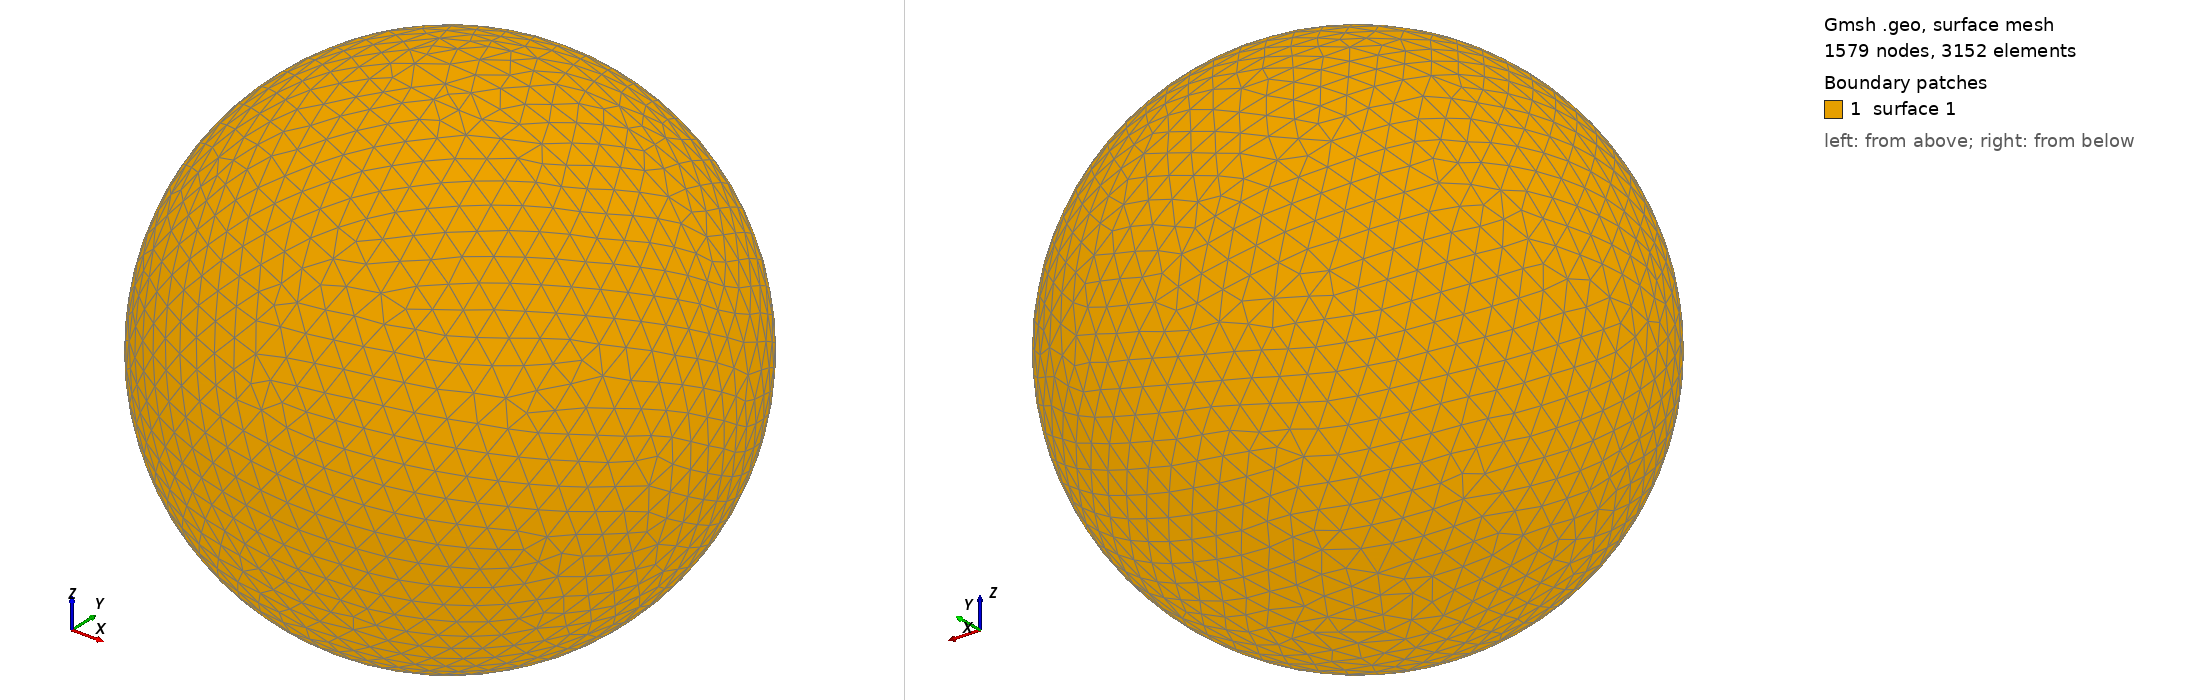

Gmsh geometry script, surface-meshed: 1579 nodes, 3152 surface elements. Boundary patches (legend numbers): 1 surface 1. Left view from above one corner, right view from below the opposite corner. The script declares no physical surfaces, so the legend lists its geometric surfaces. The drawing asked Gmsh for element sizes between 1% and 20% of the model's largest extent; the script's own settings can give other sizes.

=== shot1095.geo (drawn) ===
SetFactory("OpenCASCADE");
Point(1) = {0,0,0,0};
Sphere(1) = {0,0,0,0.01846000};
MeshSize{ PointsOf{ Surface{:}; } } = 0.001846000;
Mesh.ElementOrder=1;
Mesh.Format=39;
